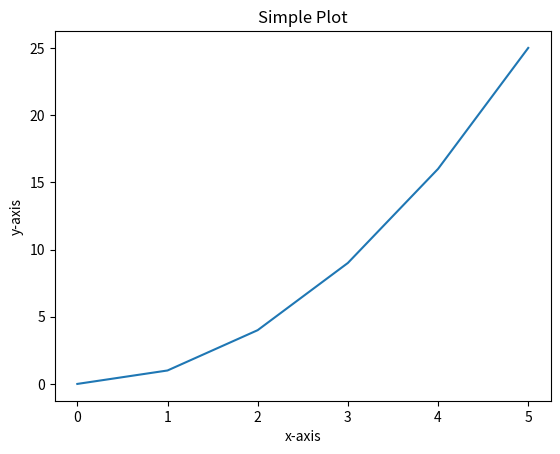

Reproduce this figure in Python.
import matplotlib.pyplot as plt

# 数据
x = [0, 1, 2, 3, 4, 5]
y = [0, 1, 4, 9, 16, 25]

# 创建图表
plt.plot(x, y)

# 添加标题和标签
plt.title("Simple Plot")
plt.xlabel("x-axis")
plt.ylabel("y-axis")

# 显示图表
plt.show()